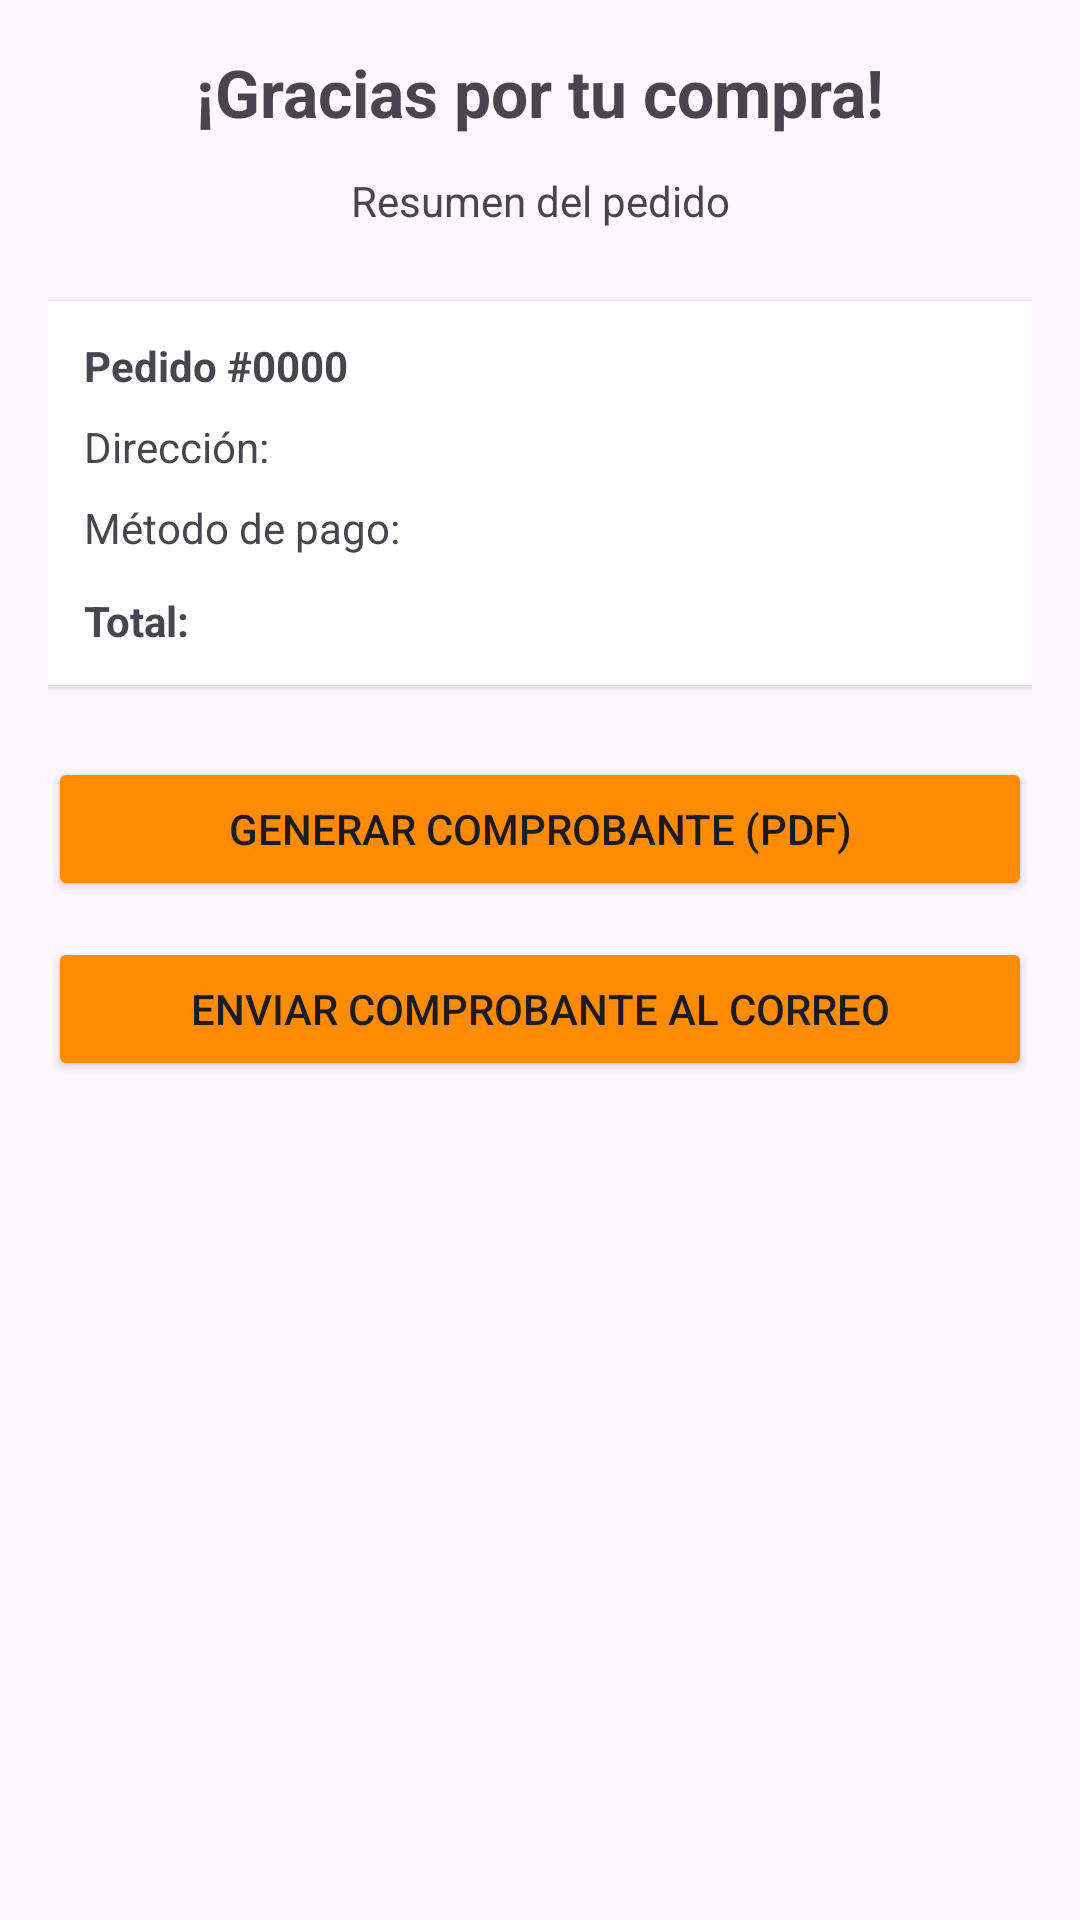

Here is an Android app screen rendered from its layout file. Give the layout XML and the strings, colors and styles it references.
<!-- AndroidManifest.xml: application theme Theme.Juicy -->
<!-- res/layout/fragment_confirmacion_pedido.xml -->
<?xml version="1.0" encoding="utf-8"?>
<ScrollView xmlns:android="http://schemas.android.com/apk/res/android"
    android:layout_width="match_parent"
    android:layout_height="match_parent"
    android:padding="16dp">

    <LinearLayout
        android:layout_width="match_parent"
        android:layout_height="wrap_content"
        android:orientation="vertical"
        android:gravity="center_horizontal">

        <TextView
            android:id="@+id/tvTitulo"
            android:layout_width="wrap_content"
            android:layout_height="wrap_content"
            android:text="¡Gracias por tu compra!"
            android:textSize="22sp"
            android:textStyle="bold"
            android:layout_marginBottom="12dp" />

        <TextView
            android:id="@+id/tvMensaje"
            android:layout_width="match_parent"
            android:layout_height="wrap_content"
            android:text="Resumen del pedido"
            android:textAlignment="center"
            android:layout_marginBottom="24dp" />

        <LinearLayout
            android:layout_width="match_parent"
            android:layout_height="wrap_content"
            android:orientation="vertical"
            android:padding="12dp"
            android:background="@android:color/white"
            android:elevation="2dp">

            <TextView
                android:id="@+id/tvNumeroPedido"
                android:layout_width="match_parent"
                android:layout_height="wrap_content"
                android:text="Pedido #0000"
                android:textStyle="bold" />

            <TextView
                android:id="@+id/tvDireccionEntrega"
                android:layout_width="match_parent"
                android:layout_height="wrap_content"
                android:text="Dirección:"
                android:layout_marginTop="8dp" />

            <TextView
                android:id="@+id/tvMetodoPago"
                android:layout_width="match_parent"
                android:layout_height="wrap_content"
                android:text="Método de pago:"
                android:layout_marginTop="8dp" />

            <TextView
                android:id="@+id/tvTotal"
                android:layout_width="match_parent"
                android:layout_height="wrap_content"
                android:text="Total:"
                android:textStyle="bold"
                android:layout_marginTop="12dp" />
        </LinearLayout>

        <Button
            android:id="@+id/btnDescargarPdf"
            android:layout_width="match_parent"
            android:layout_height="wrap_content"
            android:backgroundTint="@color/colorPrimary"
            android:text="Generar comprobante (PDF)"
            android:layout_marginTop="24dp"
            android:padding="12dp" />

        <Button
            android:id="@+id/btnEnviarCorreo"
            android:layout_width="match_parent"
            android:layout_height="wrap_content"
            android:backgroundTint="@color/colorPrimary"
            android:text="Enviar comprobante al correo"
            android:layout_marginTop="12dp"
            android:padding="12dp" />

    </LinearLayout>
</ScrollView>
<!-- resources referenced by this layout -->
<resources>
  <color name="colorPrimary">#FF8C00</color>
  <style name="Theme.Juicy" parent="Base.Theme.Juicy" />
  <style name="Base.Theme.Juicy" parent="Theme.Material3.DayNight.NoActionBar">
          
          <item name="colorPrimary">@color/colorPrimary</item>
      </style>
</resources>
